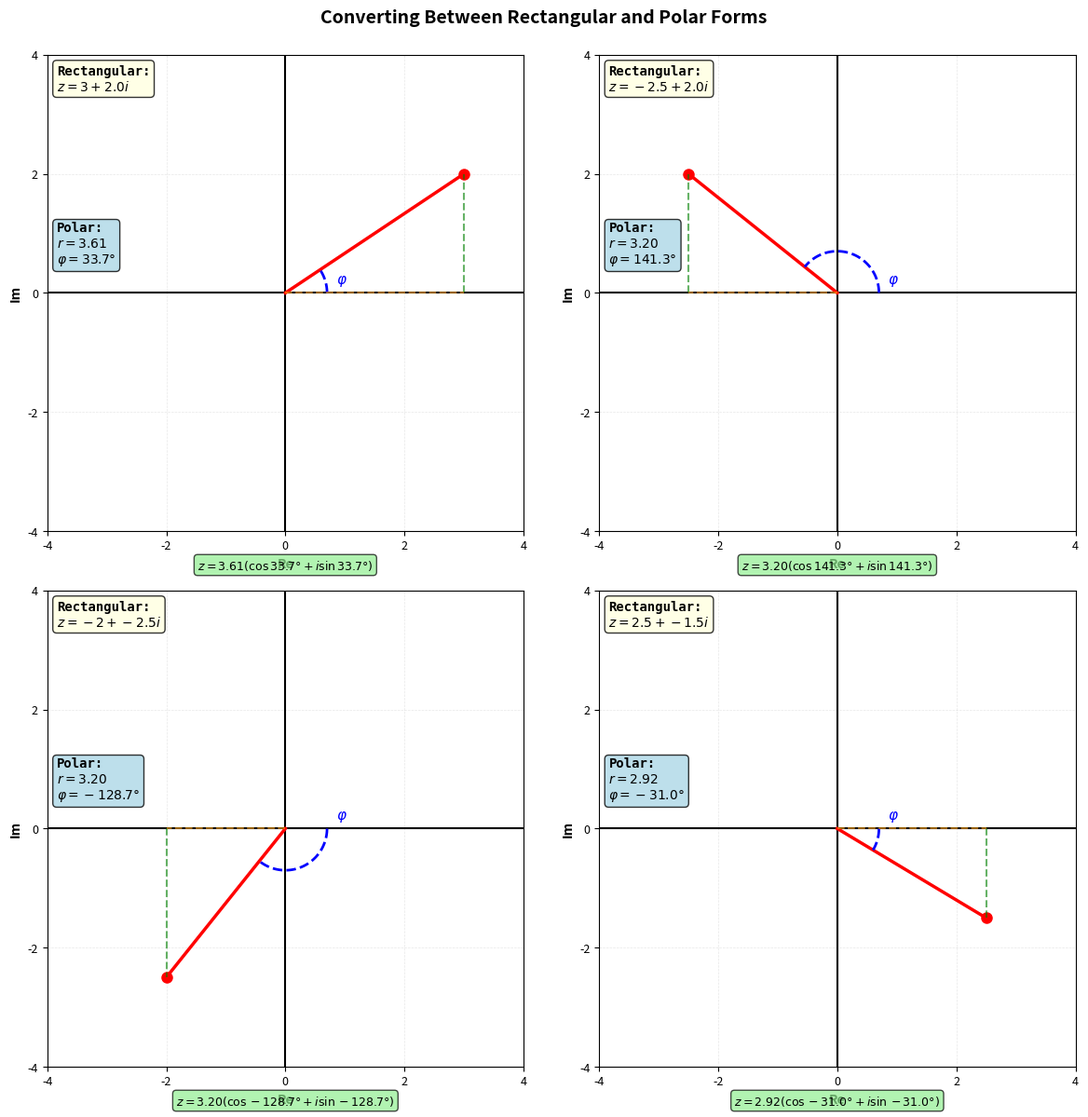

Generate this figure with matplotlib:
#!/usr/bin/env python3
"""
Generate a diagram showing conversions between rectangular and polar forms in all quadrants.
Outputs to polar-form-conversions.png in the same directory.
"""

import matplotlib.pyplot as plt
import numpy as np

# Create figure with subplots
fig, axes = plt.subplots(2, 2, figsize=(12, 12), dpi=150)
fig.suptitle('Converting Between Rectangular and Polar Forms', fontsize=14, fontweight='bold', y=0.995)

# Define example complex numbers
examples = [
    (3, 2, '3 + 2i', 0),          # Q1
    (-2.5, 2, '-2.5 + 2i', 1),    # Q2
    (-2, -2.5, '-2 - 2.5i', 2),   # Q3
    (2.5, -1.5, '2.5 - 1.5i', 3), # Q4
]

for real, imag, label, ax_idx in examples:
    ax = axes[ax_idx // 2, ax_idx % 2]
    ax.set_aspect('equal')
    ax.set_xlim(-4, 4)
    ax.set_ylim(-4, 4)
    ax.grid(True, alpha=0.3, linestyle='--', linewidth=0.5)
    ax.axhline(y=0, color='k', linewidth=1.5)
    ax.axvline(x=0, color='k', linewidth=1.5)
    
    # Axis labels
    ax.set_xlabel('Re', fontsize=10, fontweight='bold')
    ax.set_ylabel('Im', fontsize=10, fontweight='bold')
    ax.tick_params(labelsize=9)
    
    # Compute polar form
    r = np.sqrt(real**2 + imag**2)
    phi = np.arctan2(imag, real)
    phi_deg = np.degrees(phi)
    
    # Draw radius line
    ax.plot([0, real], [0, imag], 'r-', linewidth=2.5)
    ax.plot(real, imag, 'ro', markersize=8)
    
    # Draw angle arc
    arc_angles = np.linspace(0, phi, 50)
    arc_r = 0.7
    ax.plot(arc_r * np.cos(arc_angles), arc_r * np.sin(arc_angles), 'b--', linewidth=2)
    ax.text(0.85, 0.15, r'$\varphi$', fontsize=11, color='blue', fontweight='bold')
    
    # Draw rectangular components
    ax.plot([real, real], [0, imag], 'g--', linewidth=1.5, alpha=0.6)
    ax.plot([0, real], [0, 0], 'orange', linestyle='--', linewidth=1.5, alpha=0.6)
    
    # Rectangular form box
    rect_text = f'Rectangular:\n$z = {real} + {imag:.1f}i$'
    ax.text(0.02, 0.98, rect_text, transform=ax.transAxes, fontsize=10, fontweight='bold',
            verticalalignment='top', bbox=dict(boxstyle='round', facecolor='lightyellow', alpha=0.8),
            family='monospace')
    
    # Polar form box
    polar_text = f'Polar:\n$r = {r:.2f}$\n$\\varphi = {phi_deg:.1f}°$'
    ax.text(0.02, 0.65, polar_text, transform=ax.transAxes, fontsize=10, fontweight='bold',
            verticalalignment='top', bbox=dict(boxstyle='round', facecolor='lightblue', alpha=0.8),
            family='monospace')
    
    # Full polar form
    polar_full = f'$z = {r:.2f}(\\cos {phi_deg:.1f}° + i \\sin {phi_deg:.1f}°)$'
    ax.text(0.5, -0.08, polar_full, transform=ax.transAxes, fontsize=9, ha='center',
            bbox=dict(boxstyle='round', facecolor='lightgreen', alpha=0.7))
    
    # Set ticks
    ax.set_xticks([-4, -2, 0, 2, 4])
    ax.set_yticks([-4, -2, 0, 2, 4])

plt.tight_layout()
plt.savefig('polar-form-conversions.png', dpi=150, bbox_inches='tight', facecolor='white')
print("Generated: polar-form-conversions.png")
plt.close()
